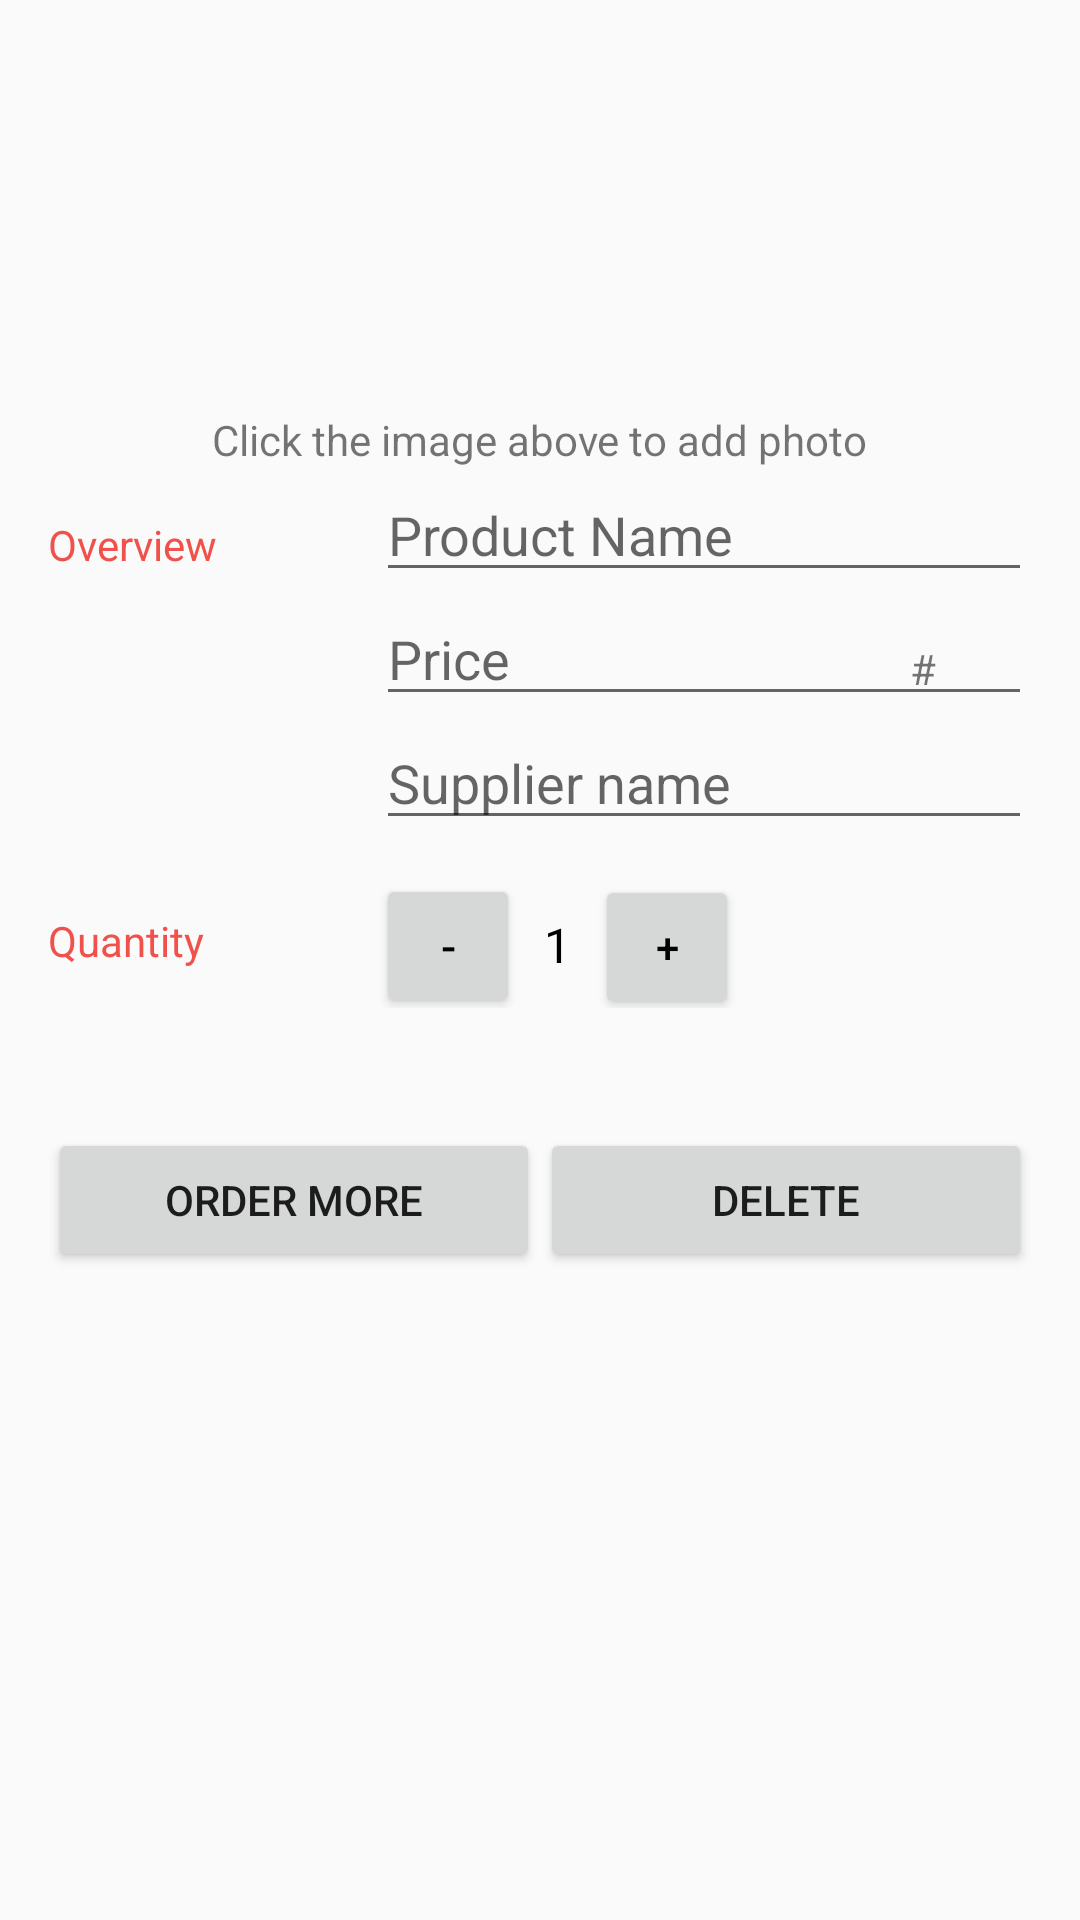

Android layout source for this screen:
<!-- AndroidManifest.xml: application theme AppTheme -->
<!-- res/layout/activity_editor.xml -->
<?xml version="1.0" encoding="utf-8"?>
<ScrollView xmlns:android="http://schemas.android.com/apk/res/android"
    xmlns:app="http://schemas.android.com/apk/res-auto"
    xmlns:tools="http://schemas.android.com/tools"
    android:layout_width="match_parent"
    android:layout_height="match_parent"
    android:orientation="vertical"
    android:padding="16dp"
    tools:context="com.treble.inventoryapp.EditorActivity">
    <LinearLayout
        android:layout_width="match_parent"
        android:layout_height="match_parent"
        android:orientation="vertical">
        <RelativeLayout
            android:layout_width="match_parent"
            android:layout_height="140dp">
        <ImageView
            android:id="@+id/image_view"
            android:layout_width="160dp"
            android:layout_height="100dp"
            android:src="@drawable/imageview_placeholder"
            android:scaleType="fitCenter"
            android:layout_centerInParent="true"
            android:layout_marginBottom="4dp"
            android:contentDescription="@string/click_the_image_above_to_add_photo"
            />
            <TextView
                android:id="@+id/click_image"
                android:layout_width="wrap_content"
                android:layout_height="wrap_content"
                android:text="@string/click_the_image_above_to_add_photo"
                android:layout_alignParentBottom="true"
                android:layout_centerHorizontal="true"/>
        </RelativeLayout>

        <LinearLayout
            android:layout_width="match_parent"
            android:orientation="horizontal"
            android:layout_height="wrap_content">
            <TextView
                android:layout_width="0dp"
                android:layout_marginTop="16dp"
                android:layout_height="wrap_content"
                android:text="@string/overview"
                android:textColor="#F0514B"
                android:textAppearance="?android:textAppearanceSmall"
                android:layout_weight="1"/>
            <LinearLayout
                android:layout_width="0dp"
                android:layout_height="wrap_content"
                android:orientation="vertical"
                android:layout_weight="2">
                <EditText

                    android:id="@+id/product_name"
                    android:layout_width="match_parent"
                    android:layout_height="wrap_content"
                    android:hint="Product Name"
                    android:inputType="text"
                    />
                <RelativeLayout
                    android:layout_width="match_parent"
                    android:layout_height="wrap_content">
                <EditText
                    android:id="@+id/product_price"
                    android:layout_width="match_parent"
                    android:layout_height="wrap_content"
                    android:hint="Price"
                    android:inputType="number"
                    android:digits="0123456789."
                    />
                    <TextView
                        android:layout_width="wrap_content"
                        android:layout_height="wrap_content"
                        android:layout_alignParentEnd="true"
                        android:text="#"
                        android:layout_marginEnd="32dp"
                        android:layout_marginTop="16dp"/>
                </RelativeLayout>
                <EditText
                    android:id="@+id/supplier_name"
                    android:layout_width="match_parent"
                    android:layout_height="wrap_content"
                    android:inputType="text"
                    android:hint="Supplier name"/>

            </LinearLayout>

        </LinearLayout>

        <LinearLayout
            android:layout_width="match_parent"
            android:orientation="horizontal"
            android:layout_marginTop="8dp"
            android:layout_height="wrap_content">
            <TextView
                android:layout_width="0dp"
                android:layout_weight="1"
                android:layout_marginTop="16dp"
                android:layout_height="wrap_content"
                android:textColor="#F0514B"
                android:textAppearance="?android:textAppearanceSmall"
                android:text="Quantity"/>
            <LinearLayout
                android:layout_width="0dp"
                android:layout_weight="2"
                android:paddingBottom="8dp"
                android:orientation="horizontal"
                android:layout_height="wrap_content">
                <Button
                    android:id="@+id/decrease_btn"
                    android:layout_width="48dp"
                    android:layout_height="wrap_content"
                    android:text="-"
                    android:textSize="15sp"
                    android:textColor="@android:color/black"
                    />
                <TextView
                    android:id="@+id/quantity_text_view"
                    android:layout_width="wrap_content"
                    android:layout_height="wrap_content"
                    android:paddingLeft="8dp"
                    android:paddingRight="8dp"
                    android:paddingTop="16dp"
                    android:text="1"
                    android:textColor="#000"
                    android:textSize="16sp" />

                <Button
                    android:id="@+id/increase_btn"
                    android:layout_width="48dp"
                    android:layout_height="wrap_content"
                    android:text="+"
                    android:textColor="@android:color/black"/>



            </LinearLayout>


        </LinearLayout>

        <LinearLayout
            android:layout_width="match_parent"
            android:orientation="horizontal"
            android:layout_marginTop="32dp"
            android:layout_height="wrap_content">
            <Button
                android:id="@+id/order_btn"
                android:layout_width="0dp"
                android:layout_weight="1"
                android:layout_height="wrap_content"
                android:text="Order More"
                />
            <Button
                android:id="@+id/delete_btn"
                android:layout_width="0dp"
                android:layout_weight="1"
                android:layout_height="wrap_content"
                android:text="Delete"/>

        </LinearLayout>
    </LinearLayout>






</ScrollView>
<!-- resources referenced by this layout -->
<resources>
  <string name="click_the_image_above_to_add_photo">Click the image above to add photo</string>
  <string name="overview">Overview</string>
  <style name="AppTheme" parent="Theme.AppCompat.Light.DarkActionBar">
          
          <item name="colorPrimary">@color/colorPrimary</item>
          <item name="colorPrimaryDark">@color/colorPrimaryDark</item>
          <item name="colorAccent">@color/colorAccent</item>
      </style>
  <!-- not gathered from this repository: default colours our renderer supplied (Android Studio template values) -->
  <color name="colorPrimary">#FF6200EE</color>
  <color name="colorPrimaryDark">#FF3700B3</color>
  <color name="colorAccent">#FF03DAC5</color>
</resources>
